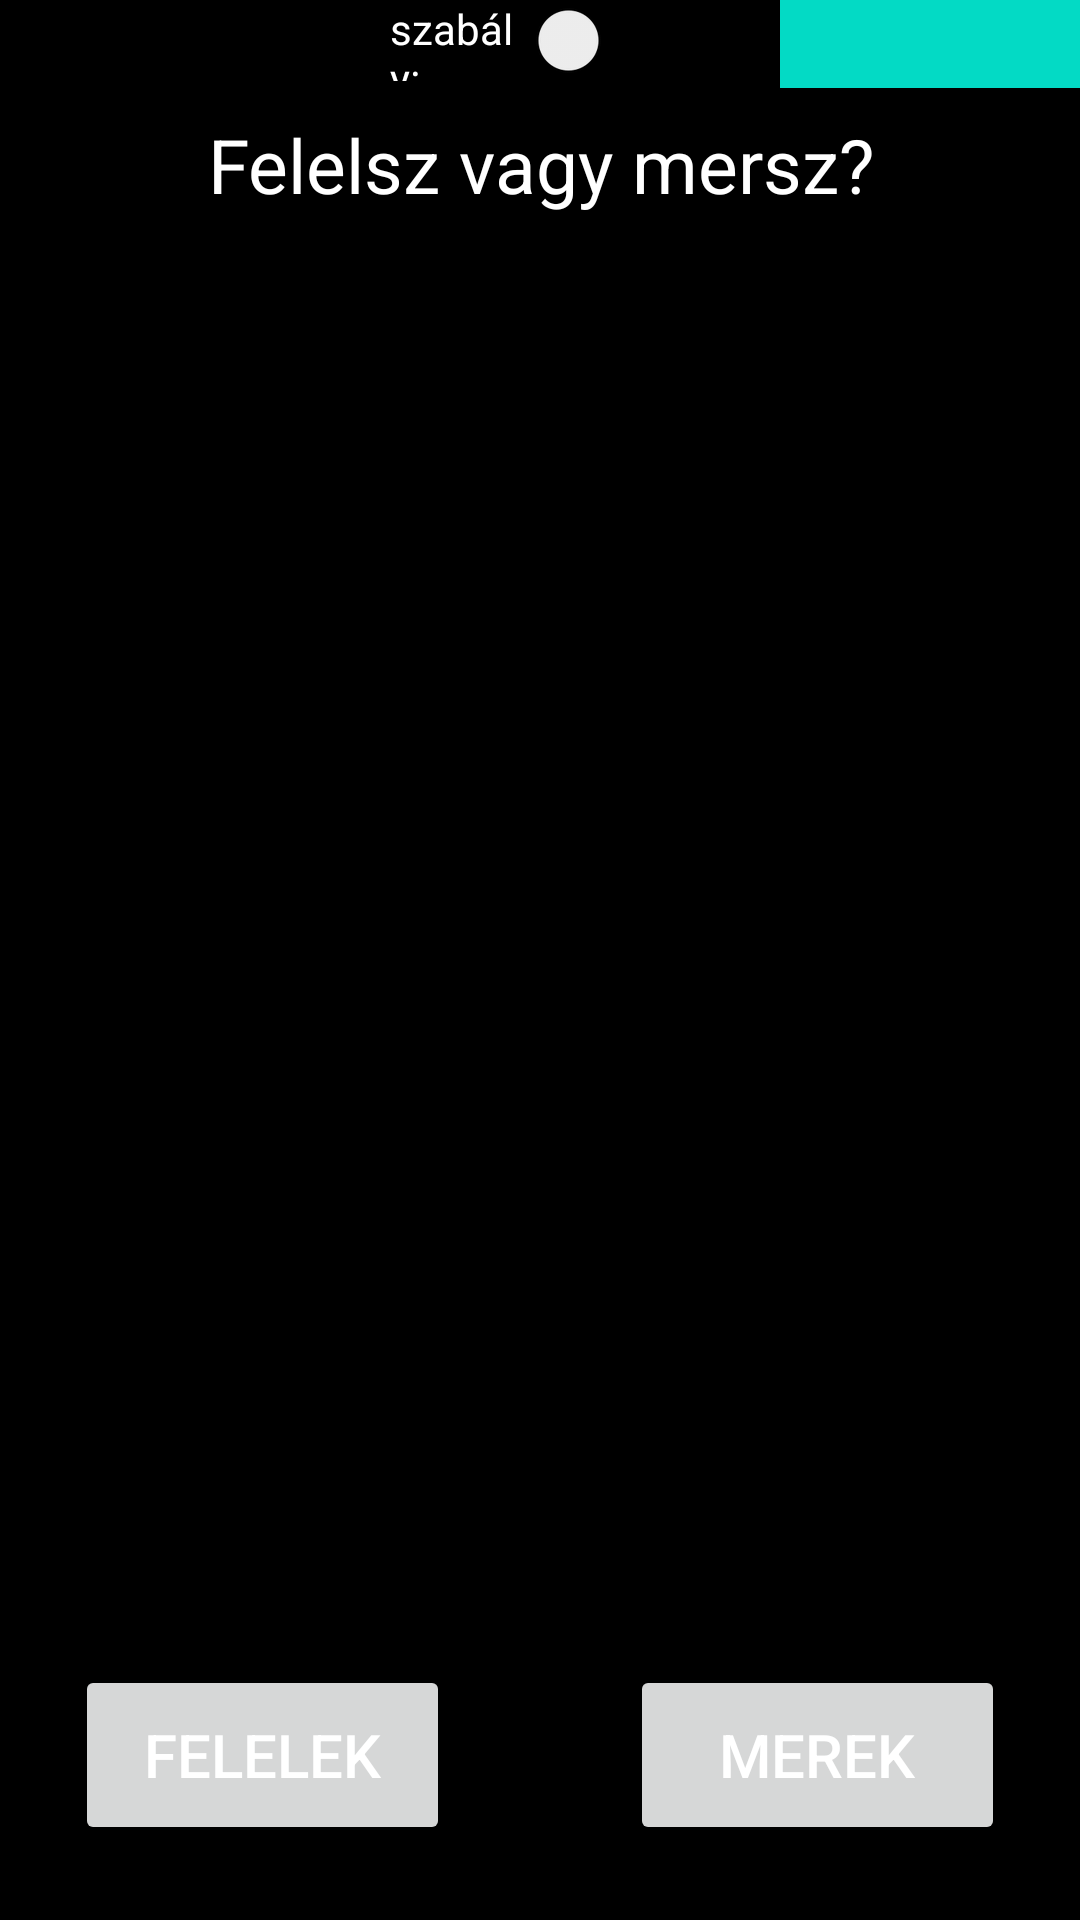

Android layout source for this screen:
<!-- AndroidManifest.xml: application theme Theme.FelelszVagyMerszUPDATED -->
<!-- res/layout/activity_main.xml -->
<?xml version="1.0" encoding="utf-8"?>
<androidx.constraintlayout.widget.ConstraintLayout xmlns:android="http://schemas.android.com/apk/res/android"
    xmlns:app="http://schemas.android.com/apk/res-auto"
    xmlns:tools="http://schemas.android.com/tools"
    android:id="@+id/rView"
    android:layout_width="match_parent"
    android:layout_height="match_parent"
    android:background="@color/black"
    tools:context=".MainActivity">

    <TextView
        android:id="@+id/text_output"
        android:layout_width="0dp"
        android:layout_height="175dp"
        android:layout_marginStart="25dp"
        android:layout_marginTop="100dp"
        android:layout_marginEnd="25dp"
        android:background="#000000"
        android:gravity="center_vertical"
        android:textAppearance="@style/TextAppearance.AppCompat.Body2"
        android:textColor="#FFFFFF"
        android:textSize="20sp"
        app:layout_constraintEnd_toEndOf="parent"
        app:layout_constraintHorizontal_bias="1.0"
        app:layout_constraintStart_toStartOf="parent"
        app:layout_constraintTop_toTopOf="parent" />

    <TextView
        android:id="@+id/text_output2"
        android:layout_width="0dp"
        android:layout_height="50dp"
        android:layout_marginStart="25dp"
        android:layout_marginTop="20dp"
        android:layout_marginEnd="25dp"
        android:background="#000000"
        android:gravity="center_vertical"
        android:textAppearance="@style/TextAppearance.AppCompat.Body2"
        android:textColor="#FFFFFF"
        android:textSize="20sp"
        app:layout_constraintEnd_toEndOf="parent"
        app:layout_constraintHorizontal_bias="0.545"
        app:layout_constraintStart_toStartOf="parent"
        app:layout_constraintTop_toBottomOf="@+id/text_output" />

    <TextView
        android:id="@+id/difficulity"
        android:layout_width="100dp"
        android:layout_height="wrap_content"
        android:background="#000000"
        android:textAlignment="center"
        android:textAppearance="@style/TextAppearance.AppCompat.Large"
        android:textColor="#000000"
        app:layout_constraintStart_toStartOf="parent"
        app:layout_constraintTop_toTopOf="parent" />

    <TextView
        android:id="@+id/count"
        android:layout_width="100dp"
        android:layout_height="wrap_content"
        android:background="#FF03DAC5"
        android:textAlignment="center"
        android:textAppearance="@style/TextAppearance.AppCompat.Large"
        android:textColor="#FFFFFF"
        app:layout_constraintEnd_toEndOf="parent"
        app:layout_constraintTop_toTopOf="parent" />

    <Button
        android:id="@+id/felelek"
        android:layout_width="125dp"
        android:layout_height="60dp"
        android:layout_marginStart="25dp"
        android:layout_marginBottom="25dp"
        android:soundEffectsEnabled="false"
        android:text="FELELEK"
        android:textColor="#FFFFFF"
        android:textSize="20sp"
        app:layout_constraintBottom_toBottomOf="parent"
        app:layout_constraintStart_toStartOf="parent" />

    <Button
        android:id="@+id/merek"
        android:layout_width="125dp"
        android:layout_height="60dp"
        android:layout_marginEnd="25dp"
        android:layout_marginBottom="25dp"
        android:soundEffectsEnabled="false"
        android:text="MEREK"
        android:textColor="#FFFFFF"
        android:textSize="20sp"
        app:layout_constraintBottom_toBottomOf="parent"
        app:layout_constraintEnd_toEndOf="parent" />

    <TextView
        android:id="@+id/textView"
        android:layout_width="300dp"
        android:layout_height="40dp"
        android:layout_marginStart="25dp"
        android:layout_marginTop="35dp"
        android:layout_marginEnd="25dp"
        android:background="#000000"
        android:gravity="center"
        android:text="Felelsz vagy mersz?"
        android:textAlignment="center"
        android:textAppearance="@style/TextAppearance.AppCompat.Large"
        android:textColor="#FFFFFF"
        android:textSize="25sp"
        app:layout_constraintEnd_toEndOf="parent"
        app:layout_constraintStart_toStartOf="parent"
        app:layout_constraintTop_toTopOf="parent" />

    <Switch
        android:id="@+id/switch_rule"
        android:layout_width="100dp"
        android:layout_height="25dp"
        android:layout_marginStart="110dp"
        android:layout_marginEnd="110dp"
        android:text="szabály:"
        android:textColor="#FFFFFF"
        app:layout_constraintEnd_toEndOf="parent"
        app:layout_constraintStart_toStartOf="parent"
        app:layout_constraintTop_toTopOf="parent" />

</androidx.constraintlayout.widget.ConstraintLayout>
<!-- resources referenced by this layout -->
<resources>
  <color name="black">#FF000000</color>
  <style name="Theme.FelelszVagyMerszUPDATED" parent="Theme.MaterialComponents.DayNight.DarkActionBar">
          
          <item name="colorPrimary">@color/purple_500</item>
          <item name="colorPrimaryVariant">@color/purple_700</item>
          <item name="colorOnPrimary">@color/white</item>
          
          <item name="colorSecondary">@color/teal_200</item>
          <item name="colorSecondaryVariant">@color/teal_700</item>
          <item name="colorOnSecondary">@color/black</item>
          
          <item name="android:statusBarColor" tools:targetApi="l">?attr/colorPrimaryVariant</item>
          
      </style>
  <color name="purple_500">#FF6200EE</color>
  <color name="purple_700">#FF3700B3</color>
  <color name="white">#FFFFFFFF</color>
  <color name="teal_200">#FF03DAC5</color>
  <color name="teal_700">#FF018786</color>
</resources>
